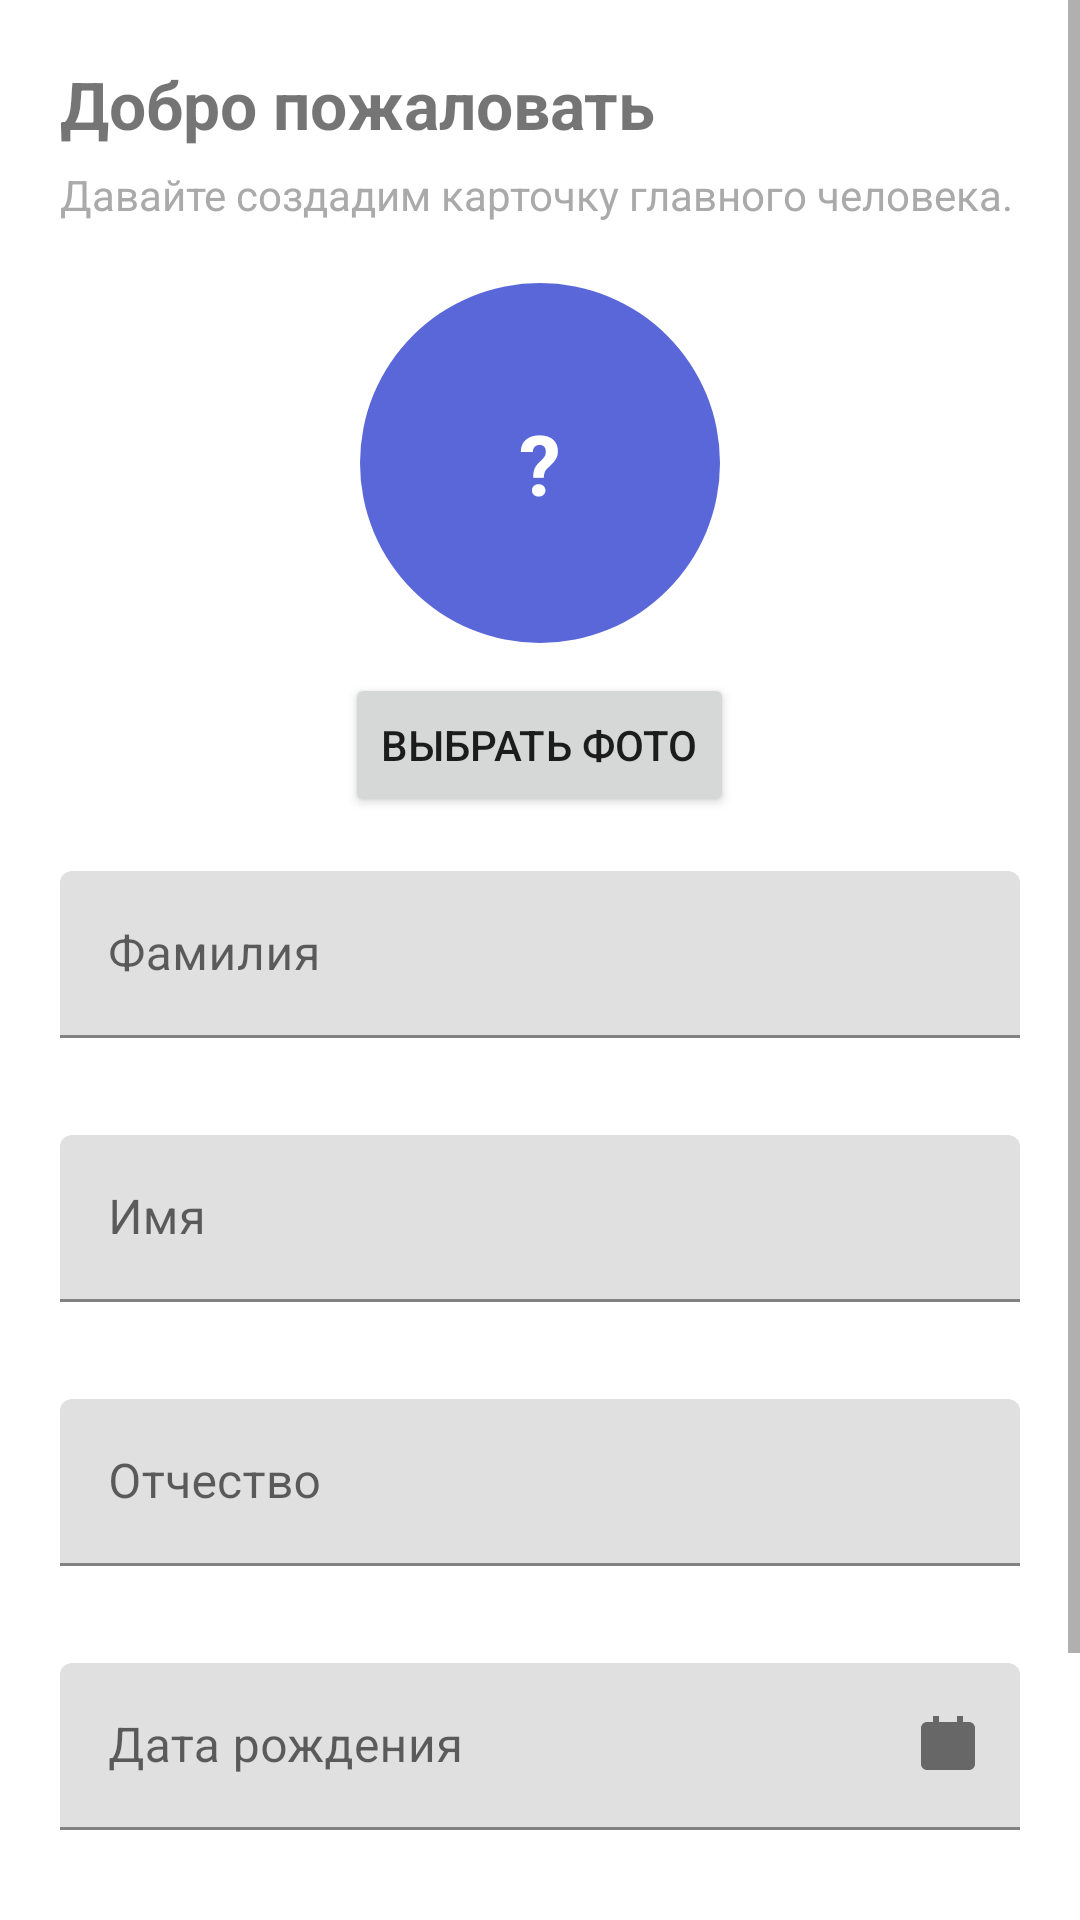

The Android layout XML behind this screen, and the referenced resources:
<!-- AndroidManifest.xml: application theme Theme.MyAPPAndroid -->
<!-- res/layout/activity_onboarding.xml -->
<?xml version="1.0" encoding="utf-8"?>
<ScrollView xmlns:android="http://schemas.android.com/apk/res/android"
    xmlns:app="http://schemas.android.com/apk/res-auto"
    android:layout_width="match_parent"
    android:layout_height="match_parent"
    android:fillViewport="true">

    <LinearLayout
        android:layout_width="match_parent"
        android:layout_height="wrap_content"
        android:orientation="vertical"
        android:padding="20dp">

        <TextView
            android:id="@+id/textWelcomeTitle"
            android:layout_width="match_parent"
            android:layout_height="wrap_content"
            android:text="@string/welcome_title"
            android:textSize="22sp"
            android:textStyle="bold" />

        <TextView
            android:id="@+id/textWelcomeSubtitle"
            android:layout_width="match_parent"
            android:layout_height="wrap_content"
            android:layout_marginTop="6dp"
            android:text="@string/welcome_subtitle"
            android:textColor="@android:color/darker_gray" />

        <FrameLayout
            android:layout_width="120dp"
            android:layout_height="120dp"
            android:layout_marginTop="20dp"
            android:layout_gravity="center_horizontal">

            <com.google.android.material.imageview.ShapeableImageView
                android:id="@+id/imageAvatar"
                android:layout_width="match_parent"
                android:layout_height="match_parent"
                android:contentDescription="@string/photo"
                android:scaleType="centerCrop"
                android:visibility="invisible"
                app:shapeAppearanceOverlay="@style/ShapeAppearanceOverlayCircleAvatar" />

            <TextView
                android:id="@+id/textInitials"
                android:layout_width="match_parent"
                android:layout_height="match_parent"
                android:background="@drawable/bg_avatar_circle"
                android:gravity="center"
                android:text="@string/initials_placeholder"
                android:textColor="@android:color/white"
                android:textSize="28sp"
                android:textStyle="bold" />

        </FrameLayout>

        <Button
            android:id="@+id/buttonPickPhoto"
            android:layout_width="wrap_content"
            android:layout_height="wrap_content"
            android:layout_gravity="center_horizontal"
            android:layout_marginTop="10dp"
            android:text="@string/select_photo" />

        <com.google.android.material.textfield.TextInputLayout
            android:id="@+id/layoutLastName"
            android:layout_width="match_parent"
            android:layout_height="wrap_content"
            android:layout_marginTop="18dp"
            app:errorEnabled="true">

            <com.google.android.material.textfield.TextInputEditText
                android:id="@+id/editLastName"
                android:layout_width="match_parent"
                android:layout_height="wrap_content"
                android:hint="@string/last_name_hint"
                android:inputType="textPersonName"
                android:autofillHints="familyName" />

        </com.google.android.material.textfield.TextInputLayout>

        <com.google.android.material.textfield.TextInputLayout
            android:id="@+id/layoutFirstName"
            android:layout_width="match_parent"
            android:layout_height="wrap_content"
            android:layout_marginTop="12dp"
            app:errorEnabled="true">

            <com.google.android.material.textfield.TextInputEditText
                android:id="@+id/editFirstName"
                android:layout_width="match_parent"
                android:layout_height="wrap_content"
                android:hint="@string/name_hint"
                android:inputType="textPersonName"
                android:autofillHints="name" />

        </com.google.android.material.textfield.TextInputLayout>

        <com.google.android.material.textfield.TextInputLayout
            android:id="@+id/layoutMiddleName"
            android:layout_width="match_parent"
            android:layout_height="wrap_content"
            android:layout_marginTop="12dp"
            app:errorEnabled="true">

            <com.google.android.material.textfield.TextInputEditText
                android:id="@+id/editMiddleName"
                android:layout_width="match_parent"
                android:layout_height="wrap_content"
                android:hint="@string/middle_name_hint"
                android:inputType="textPersonName"
                android:autofillHints="middleName" />

        </com.google.android.material.textfield.TextInputLayout>

        <com.google.android.material.textfield.TextInputLayout
            android:id="@+id/layoutBirthDate"
            android:layout_width="match_parent"
            android:layout_height="wrap_content"
            android:layout_marginTop="12dp"
            app:endIconMode="custom"
            app:endIconDrawable="@drawable/ic_calendar"
            app:errorEnabled="true">

            <com.google.android.material.textfield.TextInputEditText
                android:id="@+id/editBirthDate"
                android:layout_width="match_parent"
                android:layout_height="wrap_content"
                android:clickable="true"
                android:focusable="false"
                android:inputType="none"
                android:hint="@string/birth_date_hint" />

        </com.google.android.material.textfield.TextInputLayout>

        <TextView
            android:id="@+id/textAge"
            android:layout_width="match_parent"
            android:layout_height="wrap_content"
            android:layout_marginTop="6dp"
            android:text="@string/age_unknown"
            android:textColor="@android:color/darker_gray" />

        <Button
            android:id="@+id/buttonContinue"
            android:layout_width="match_parent"
            android:layout_height="wrap_content"
            android:layout_marginTop="20dp"
            android:text="@string/continue_label" />

    </LinearLayout>
</ScrollView>
<!-- resources referenced by this layout -->
<resources>
  <!-- drawable bg_avatar_circle (drawable) -->
  <?xml version="1.0" encoding="utf-8"?>
  <shape xmlns:android="http://schemas.android.com/apk/res/android"
      android:shape="oval">
      <solid android:color="@color/avatar_placeholder" />
  </shape>
  <!-- drawable ic_calendar (drawable) -->
  <?xml version="1.0" encoding="utf-8"?>
  <vector xmlns:android="http://schemas.android.com/apk/res/android"
      android:width="24dp"
      android:height="24dp"
      android:viewportWidth="24"
      android:viewportHeight="24">
      <path
          android:fillColor="#757575"
          android:pathData="M7,2v2H5c-1.1,0 -2,0.9 -2,2v12c0,1.1 0.9,2 2,2h14c1.1,0 2,-0.9 2,-2V6c0,-1.1 -0.9,-2 -2,-2h-2V2h-2v2H9V2H7zm12,6H5v10h14V8z" />
  </vector>
  <string name="age_unknown">Возраст: —</string>
  <string name="birth_date_hint">Дата рождения</string>
  <string name="continue_label">Продолжить</string>
  <string name="initials_placeholder">?</string>
  <string name="last_name_hint">Фамилия</string>
  <string name="middle_name_hint">Отчество</string>
  <string name="name_hint">Имя</string>
  <string name="photo">Фото</string>
  <string name="select_photo">Выбрать фото</string>
  <string name="welcome_subtitle">Давайте создадим карточку главного человека.</string>
  <string name="welcome_title">Добро пожаловать</string>
  <style name="ShapeAppearanceOverlayCircleAvatar">
          <item name="cornerFamily">rounded</item>
          <item name="cornerSize">50%</item>
      </style>
  <style name="Theme.MyAPPAndroid" parent="Theme.MaterialComponents.DayNight.NoActionBar">
          <item name="colorPrimary">@color/purple_500</item>
          <item name="colorPrimaryVariant">@color/purple_700</item>
          <item name="colorSecondary">@color/teal_200</item>
          <item name="android:statusBarColor">@color/purple_700</item>
      </style>
  <color name="avatar_placeholder">#5A67D8</color>
  <color name="purple_500">#6200EE</color>
  <color name="purple_700">#3700B3</color>
  <color name="teal_200">#03DAC5</color>
</resources>
